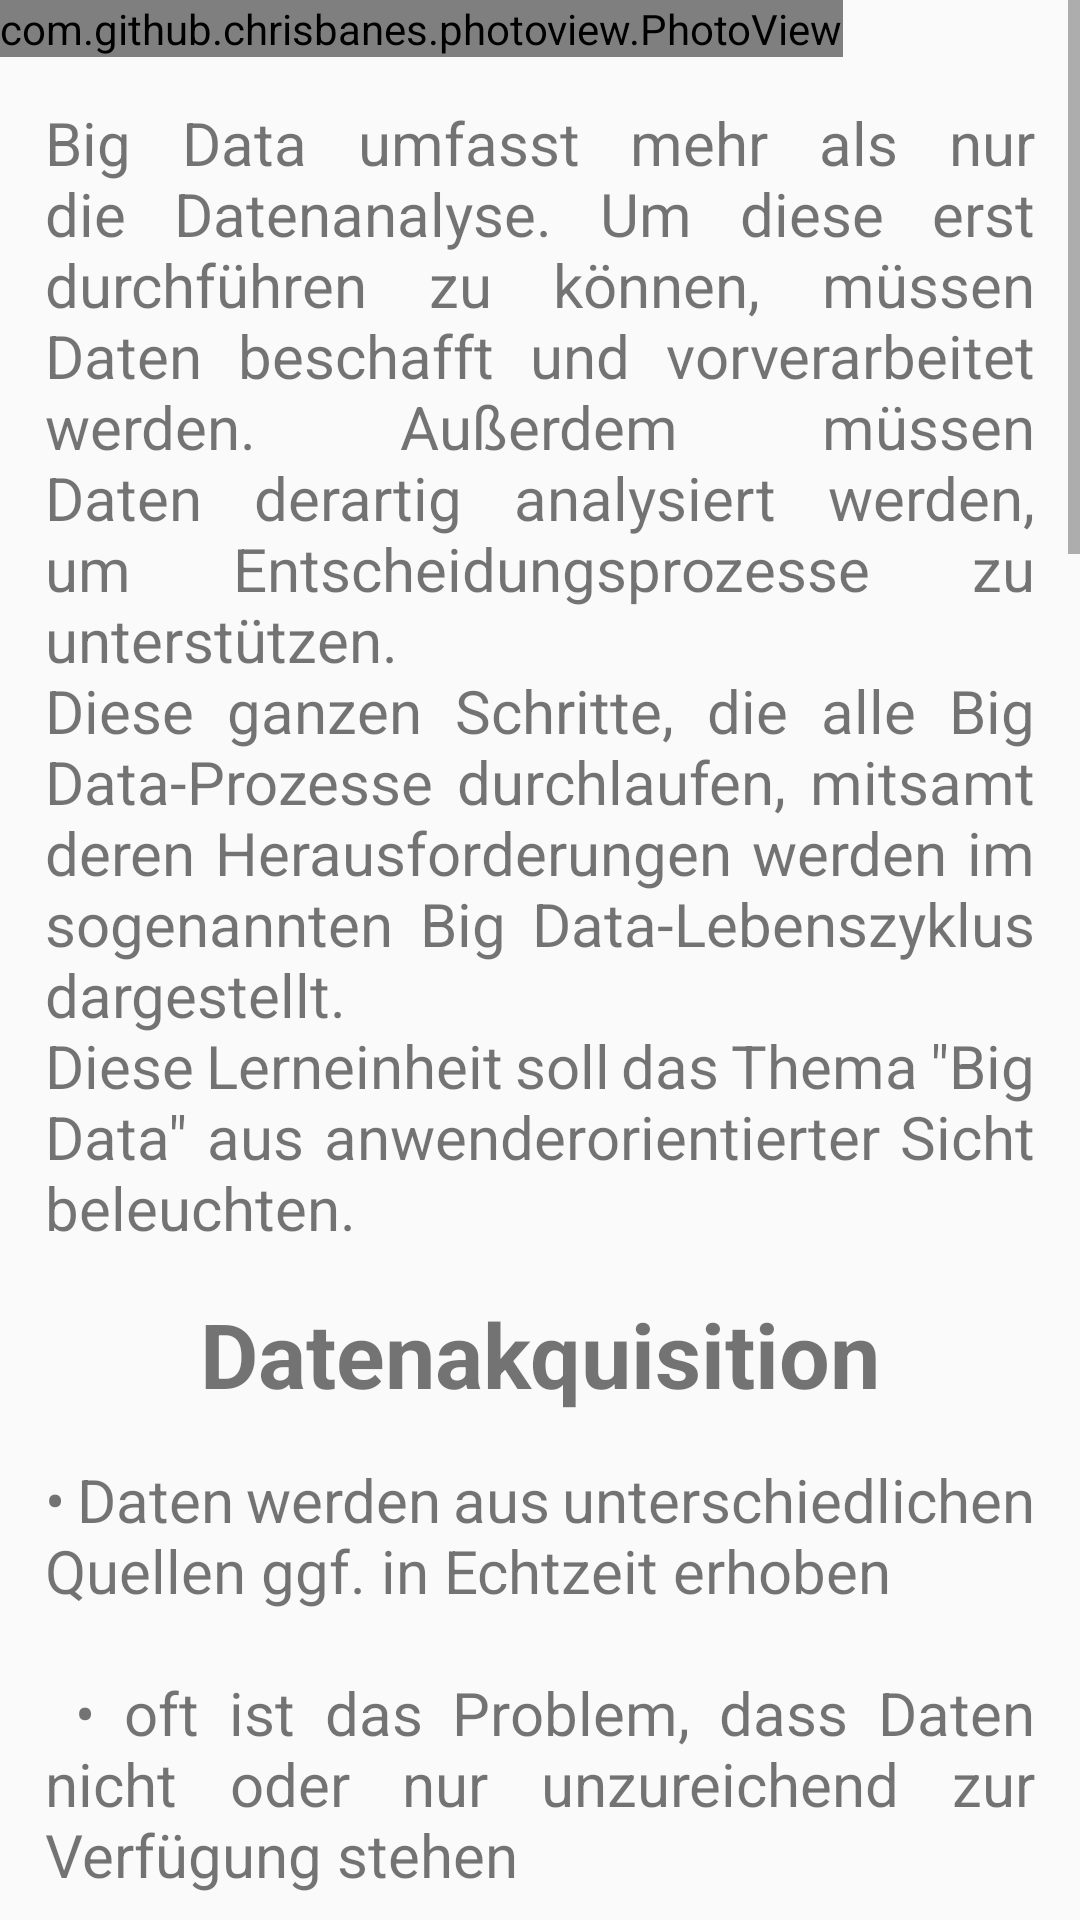

Write the Android layout XML for this screen, with the resource values it uses.
<!-- AndroidManifest.xml: application theme Theme.AppCompat.Light.NoActionBar -->
<!-- res/layout/herausforderungen.xml -->
<?xml version="1.0" encoding="utf-8"?>
<ScrollView
    android:id="@+id/infoScroller"
    android:layout_width="match_parent"
    android:layout_height="wrap_content"
    android:scrollbars="vertical"
    android:fillViewport="true"
    xmlns:android="http://schemas.android.com/apk/res/android"
    android:layout_marginTop="?attr/actionBarSize">
    <LinearLayout android:layout_width="match_parent"
        android:layout_height="wrap_content"
        android:orientation="vertical">

        <com.github.chrisbanes.photoview.PhotoView
            android:id="@+id/photo_view"
            android:layout_width="wrap_content"
            android:layout_height="wrap_content"
            android:scaleType="centerInside"/>

        <TextView
            android:id="@+id/introduction"
            android:layout_width="match_parent"
            android:layout_height="wrap_content"
            android:layout_margin="15dp"
            android:textSize="20sp"
            android:justificationMode="inter_word"
            android:text="@string/challenges_introduction"/>

        <TextView
            android:id="@+id/volumeTitle"
            android:layout_width="match_parent"
            android:layout_height="wrap_content"
            android:textSize="30sp"
            android:textStyle="bold"
            android:gravity="center"
            android:text="@string/challenges_title1"/>

        <TextView
            android:id="@+id/volumeDescription"
            android:layout_width="match_parent"
            android:layout_height="wrap_content"
            android:layout_margin="15dp"
            android:textSize="20sp"
            android:justificationMode="inter_word"
            android:text="@string/challenges_description1"/>

        <TextView
            android:id="@+id/velocityTitle"
            android:layout_width="match_parent"
            android:layout_height="wrap_content"
            android:textSize="30sp"
            android:textStyle="bold"
            android:gravity="center"
            android:text="@string/challenges_title2"/>

        <TextView
            android:id="@+id/velocityDescription"
            android:layout_width="match_parent"
            android:layout_height="wrap_content"
            android:layout_margin="15dp"
            android:textSize="20sp"
            android:justificationMode="inter_word"
            android:text="@string/challenges_description2"/>

        <TextView
            android:id="@+id/varietyTitle"
            android:layout_width="match_parent"
            android:layout_height="wrap_content"
            android:textSize="30sp"
            android:textStyle="bold"
            android:gravity="center"
            android:text="@string/challenges_title3"/>

        <TextView
            android:id="@+id/varietyDescription"
            android:layout_width="match_parent"
            android:layout_height="wrap_content"
            android:layout_margin="15dp"
            android:textSize="20sp"
            android:justificationMode="inter_word"
            android:text="@string/challenges_description3"/>

        <TextView
            android:id="@+id/veracityTitle"
            android:layout_width="match_parent"
            android:layout_height="wrap_content"
            android:textSize="30sp"
            android:textStyle="bold"
            android:gravity="center"
            android:text="@string/challenges_title4"/>

        <TextView
            android:id="@+id/veracityDescription"
            android:layout_width="match_parent"
            android:layout_height="wrap_content"
            android:layout_margin="15dp"
            android:textSize="20sp"
            android:justificationMode="inter_word"
            android:text="@string/challenges_description4"/>

        <TextView
            android:id="@+id/valueTitle"
            android:layout_width="match_parent"
            android:layout_height="wrap_content"
            android:textSize="30sp"
            android:textStyle="bold"
            android:gravity="center"
            android:text="@string/challenges_title5"/>

        <TextView
            android:id="@+id/valueDescription"
            android:layout_width="match_parent"
            android:layout_height="wrap_content"
            android:layout_margin="15dp"
            android:textSize="20sp"
            android:justificationMode="inter_word"
            android:text="@string/challenges_description5"/>
    </LinearLayout>
</ScrollView>
<!-- resources referenced by this layout -->
<resources>
  <string name="challenges_description1">
          •	Daten werden aus unterschiedlichen Quellen ggf. in Echtzeit erhoben\n\n
          •	oft ist das Problem, dass Daten nicht oder nur unzureichend zur Verfügung stehen\n\n
          •	außerdem muss geklärt werden, ob die Daten repräsentativ und für die angestrebten Zwecke verwandbar sind\n\n
          •	hier kann es zu Interessenkonflikten zwischen den Verwendern und den Bereitstellern von Daten kommen (z.B. bezüglich der Privatsphäre)\n\n
          •	der rechtliche Aspekt der Datennutzung muss berücksichtigt werden
      </string>
  <string name="challenges_description2">
          •	die erhobenen Daten werden derartig gefiltert, um relevante und unwichtige Daten voneinander zu trennen\n\n
          •   fehlerhafte Daten müssen lokalisiert und bereinigt bzw. aussortiert werden
      </string>
  <string name="challenges_description3">
          •   gesäuberte Daten aus verschiedensten Quellen müssen nun passend zusammengeführt werden (z.B. Integration von Tweets über das Wetter mit Sensordaten eines Wetterballons)\n\n
          •   im Vergleich zu den herkömmlichen Datenbanksystemen müssen moderne Systeme in der Lage sein diese enormen und vielfältig strukturierten Daten effizient zu speichern bzw. zu verarbeiten
      </string>
  <string name="challenges_description4">
          •   Analyseergebnisse müssen nach ihrer Nachvollziehbarkeit geprüft und bestätigt werden\n\n
          •   das Analysemodell benötigt stets Rückmeldungen (z.B. über die Korrektheit der getroffenen Aussagen), um verbessert werden zu können
      </string>
  <string name="challenges_description5">
          •   Analyseergebnisse werden zur Entscheidungsfindung herangezogen\n\n
          •   deswegen ist eine übersichtlich aufbereitete und nachvollziehbare Darstellungsform dieser Ergebnisse maßgeblich
      </string>
  <string name="challenges_introduction">
          Big Data umfasst mehr als nur die Datenanalyse. Um diese erst durchführen zu können, müssen Daten beschafft und vorverarbeitet werden. Außerdem müssen Daten derartig analysiert werden, um Entscheidungsprozesse zu unterstützen.\nDiese ganzen Schritte, die alle Big Data-Prozesse durchlaufen, mitsamt deren Herausforderungen werden im sogenannten Big Data-Lebenszyklus dargestellt.\nDiese Lerneinheit soll das Thema \"Big Data\" aus anwenderorientierter Sicht beleuchten.
      </string>
  <string name="challenges_title1">Datenakquisition</string>
  <string name="challenges_title2">Informationsextraktion &amp; Datenbereinigung</string>
  <string name="challenges_title3">Vereinheitlichung von Daten</string>
  <string name="challenges_title4">Modellierung &amp; Analyse</string>
  <string name="challenges_title5">Interpretation</string>
</resources>
